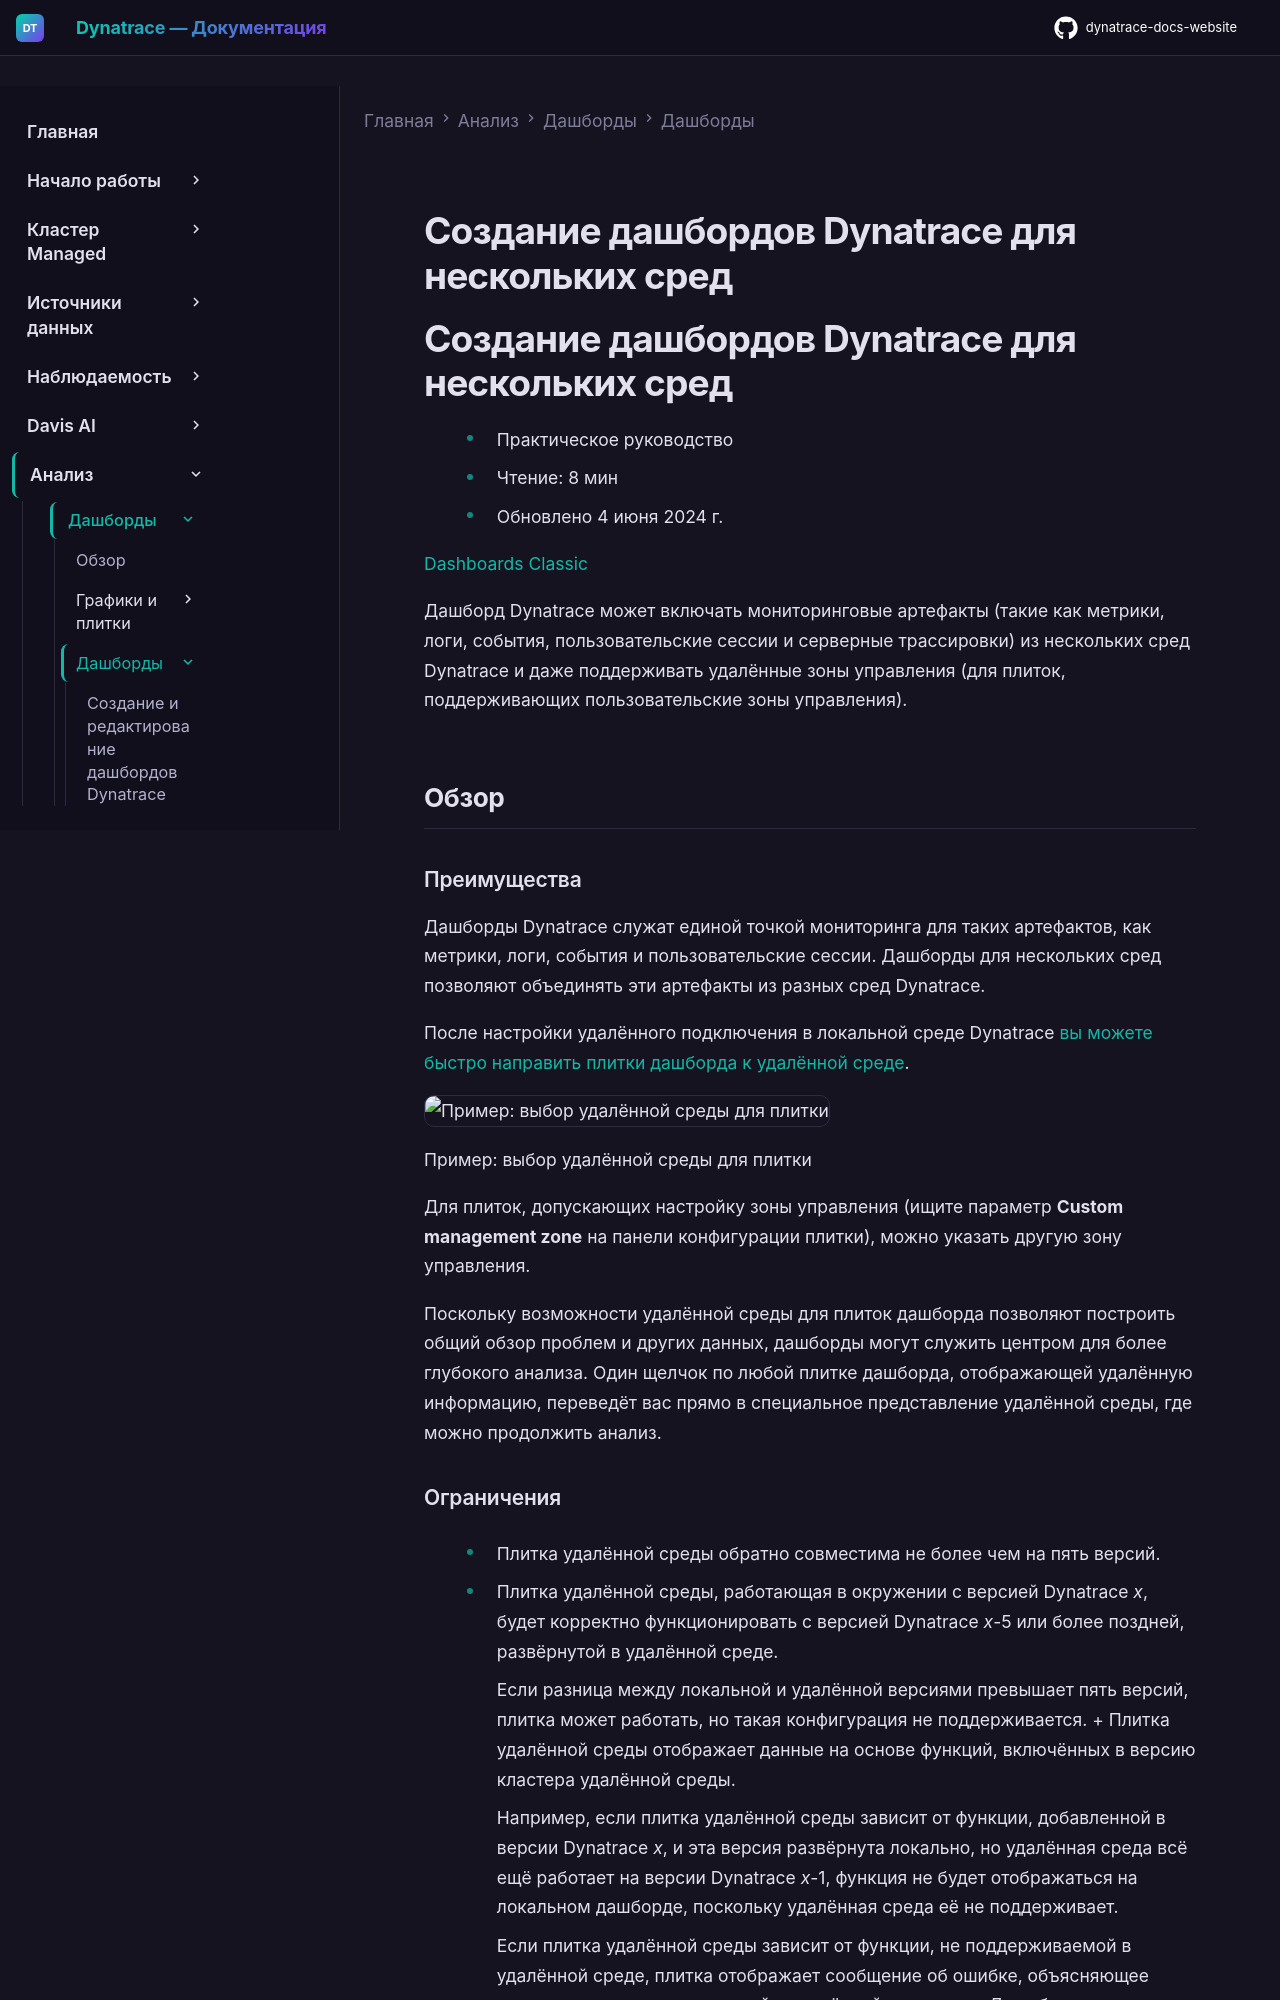

repository: Yerkebulan-Ardabayev/dynatrace-docs-website · page: managed-ru/analyze-explore-automate/dashboards-classic/dashboards/dashboards-multi-environment/index.html · generator: mkdocs

---
title: Создание дашбордов Dynatrace для нескольких сред
source: https://docs.dynatrace.com/managed/analyze-explore-automate/dashboards-classic/dashboards/dashboards-multi-environment
scraped: 2026-05-12T11:14:51.972070
---

# Создание дашбордов Dynatrace для нескольких сред

# Создание дашбордов Dynatrace для нескольких сред

* Практическое руководство
* Чтение: 8 мин
* Обновлено 4 июня 2024 г.

[Dashboards Classic](/managed/analyze-explore-automate/dashboards-classic "Узнайте, как создавать дашборды Dynatrace Classic, управлять ими и использовать их.")

Дашборд Dynatrace может включать мониторинговые артефакты (такие как метрики, логи, события, пользовательские сессии и серверные трассировки) из нескольких сред Dynatrace и даже поддерживать удалённые зоны управления (для плиток, поддерживающих пользовательские зоны управления).

## Обзор

### Преимущества

Дашборды Dynatrace служат единой точкой мониторинга для таких артефактов, как метрики, логи, события и пользовательские сессии. Дашборды для нескольких сред позволяют объединять эти артефакты из разных сред Dynatrace.

После настройки удалённого подключения в локальной среде Dynatrace [вы можете быстро направить плитки дашборда к удалённой среде](#tile).

![Пример: выбор удалённой среды для плитки](https://dt-cdn.net/images/select-tile-environment-example-317-72348cc81f.png)

Пример: выбор удалённой среды для плитки

Для плиток, допускающих настройку зоны управления (ищите параметр **Custom management zone** на панели конфигурации плитки), можно указать другую зону управления.

Поскольку возможности удалённой среды для плиток дашборда позволяют построить общий обзор проблем и других данных, дашборды могут служить центром для более глубокого анализа. Один щелчок по любой плитке дашборда, отображающей удалённую информацию, переведёт вас прямо в специальное представление удалённой среды, где можно продолжить анализ.
